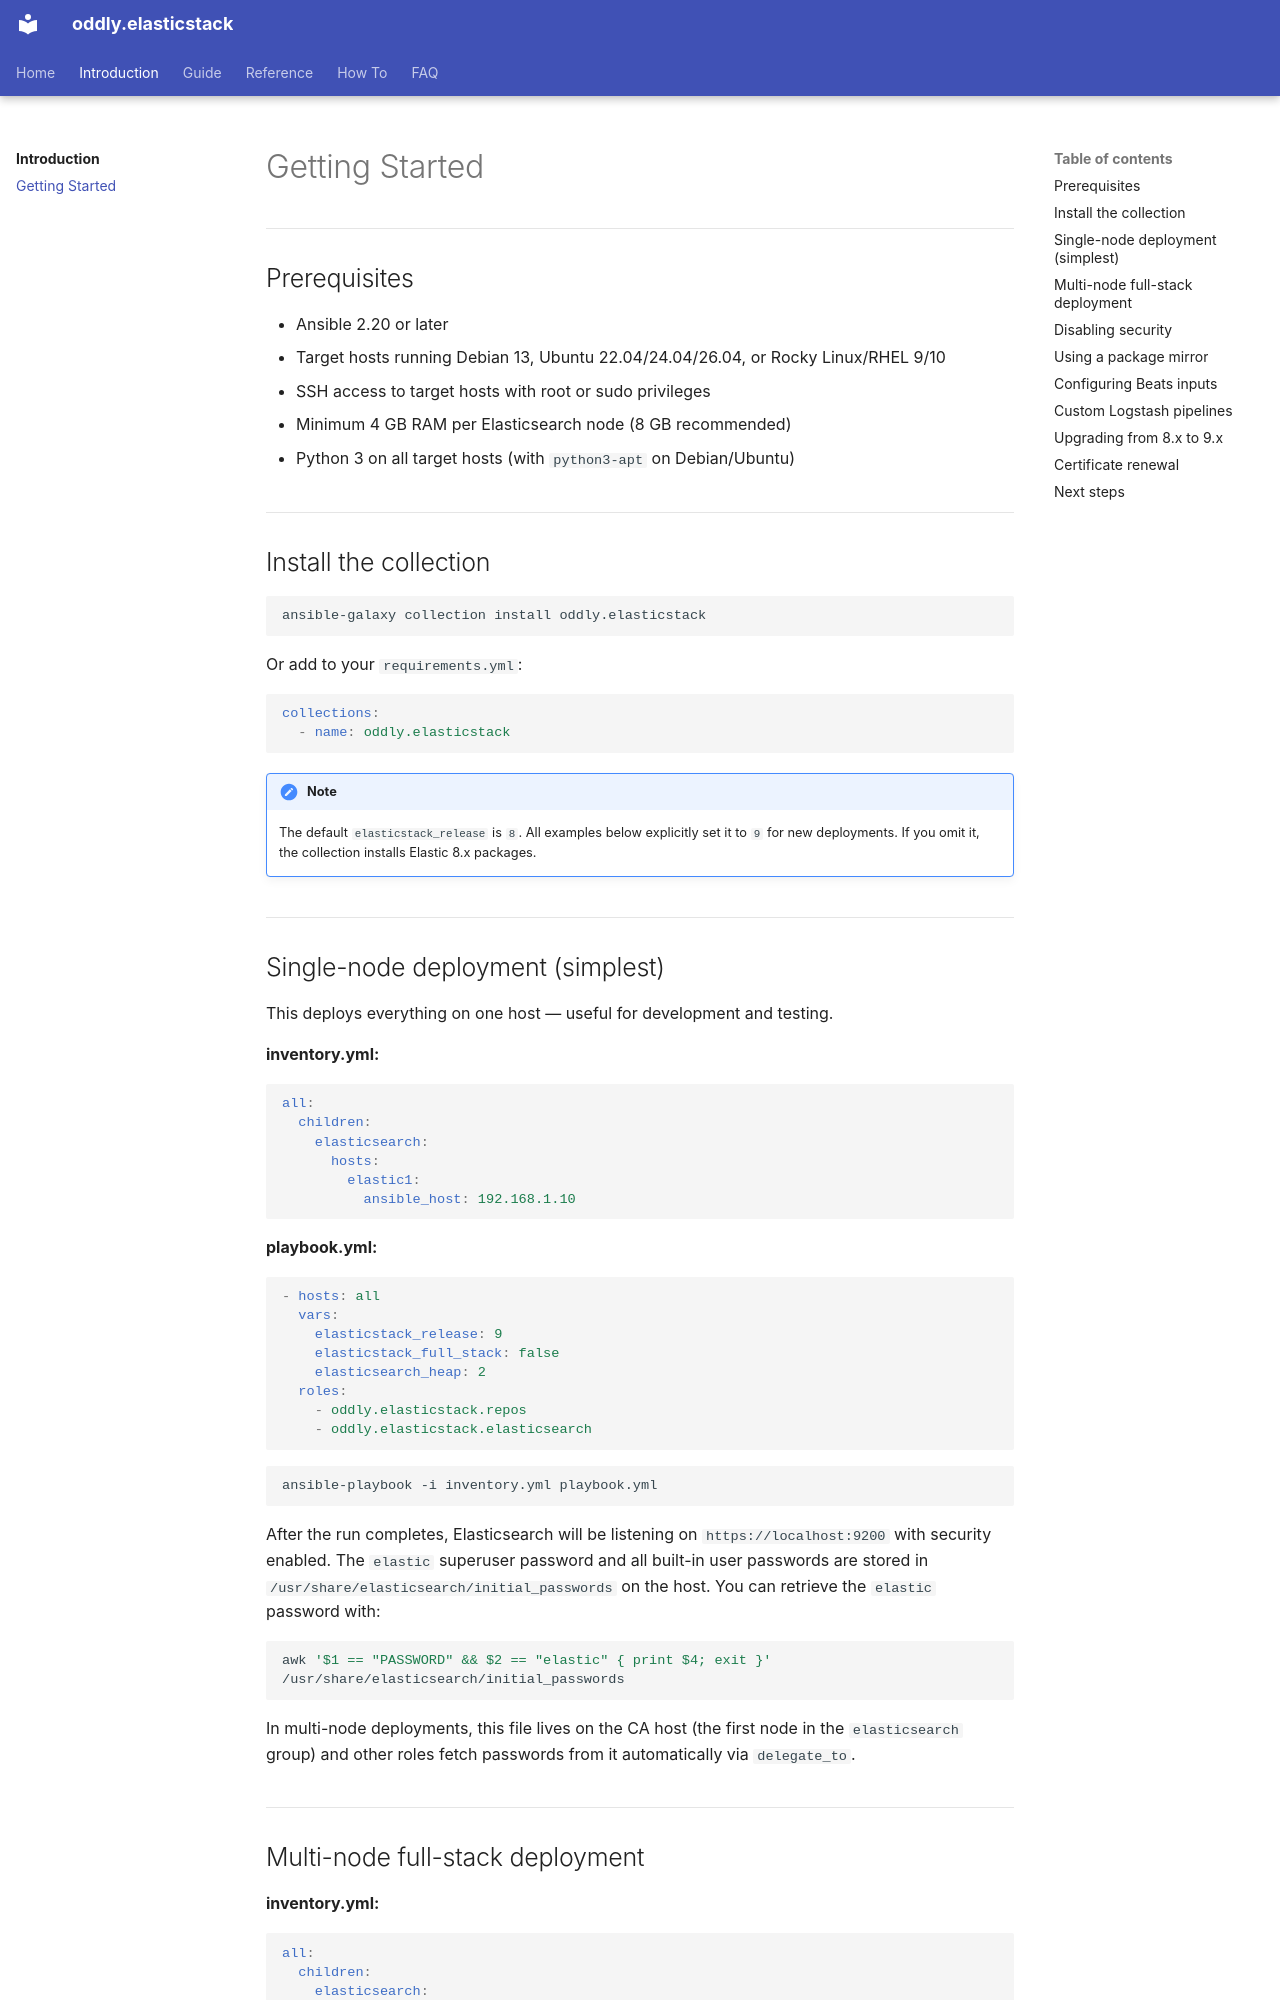

repository: Oddly/elasticstack · page: introduction/getting-started/index.html · generator: mkdocs

# Getting Started

## Prerequisites

- Ansible 2.20 or later
- Target hosts running Debian 13, Ubuntu 22.04/24.04/26.04, or Rocky Linux/RHEL 9/10
- SSH access to target hosts with root or sudo privileges
- Minimum 4 GB RAM per Elasticsearch node (8 GB recommended)
- Python 3 on all target hosts (with `python3-apt` on Debian/Ubuntu)

## Install the collection

```bash
ansible-galaxy collection install oddly.elasticstack
```

Or add to your `requirements.yml`:

```yaml
collections:
  - name: oddly.elasticstack
```

!!! note
    The default `elasticstack_release` is `8`. All examples below explicitly set it to `9` for new deployments. If you omit it, the collection installs Elastic 8.x packages.

## Single-node deployment (simplest)

This deploys everything on one host — useful for development and testing.

**inventory.yml:**

```yaml
all:
  children:
    elasticsearch:
      hosts:
        elastic1:
          ansible_host: 192.168.1.10
```

**playbook.yml:**

```yaml
- hosts: all
  vars:
    elasticstack_release: 9
    elasticstack_full_stack: false
    elasticsearch_heap: 2
  roles:
    - oddly.elasticstack.repos
    - oddly.elasticstack.elasticsearch
```

```bash
ansible-playbook -i inventory.yml playbook.yml
```

After the run completes, Elasticsearch will be listening on `https://localhost:9200` with security enabled. The `elastic` superuser password and all built-in user passwords are stored in `/usr/share/elasticsearch/initial_passwords` on the host. You can retrieve the `elastic` password with:

```bash
awk '$1 == "PASSWORD" && $2 == "elastic" { print $4; exit }' /usr/share/elasticsearch/initial_passwords
```

In multi-node deployments, this file lives on the CA host (the first node in the `elasticsearch` group) and other roles fetch passwords from it automatically via `delegate_to`.
